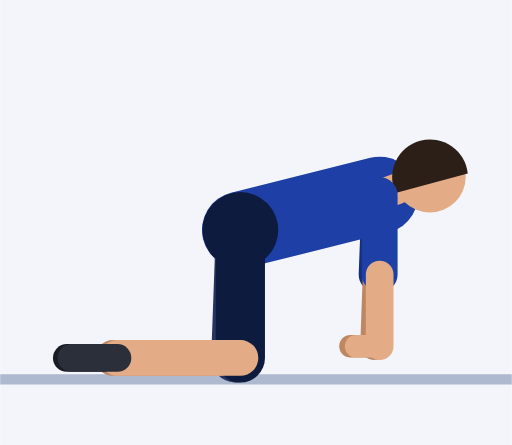
t = 0.00 s
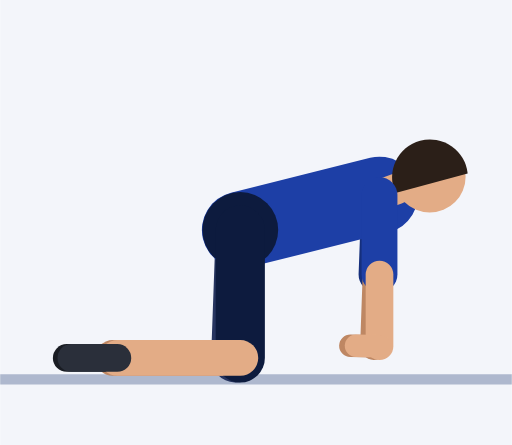
t = 0.30 s
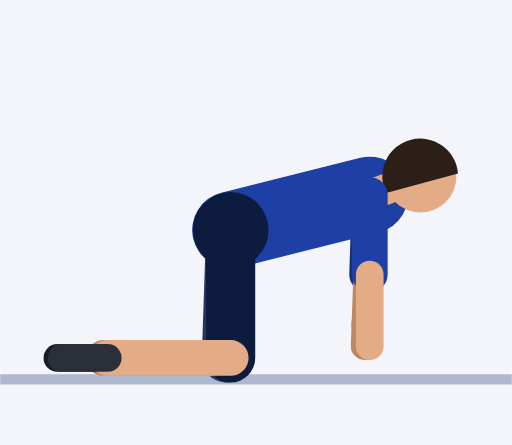
t = 0.61 s
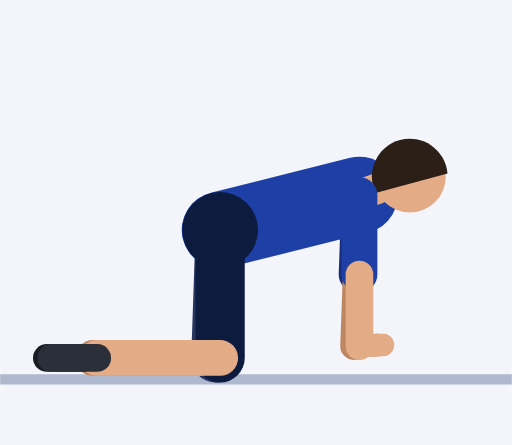
t = 0.91 s
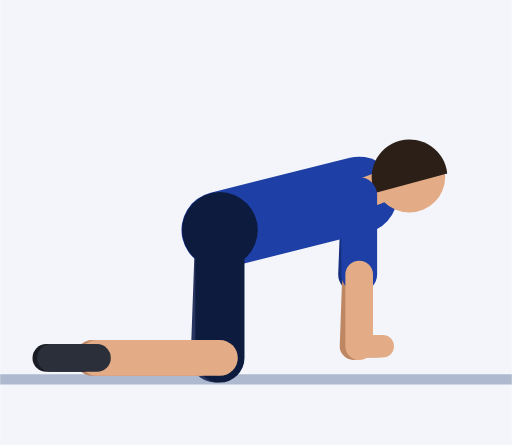
t = 1.21 s
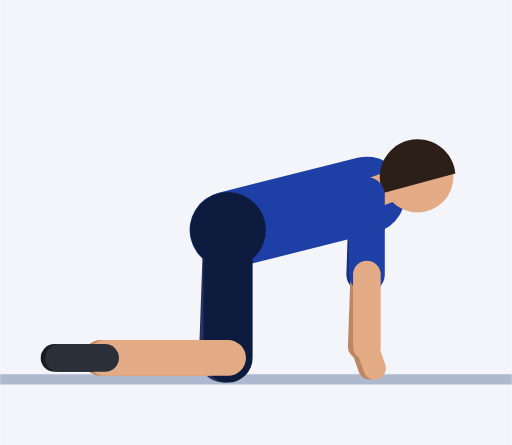
t = 1.52 s

The animated SVG that drew these frames (rendered in a browser with its animation timeline set to each time). Animation: 33 SMIL elements (animate=33); one cycle of 1.82 s, repeats indefinitely.

<svg xmlns="http://www.w3.org/2000/svg" viewBox="-46.9 -72.9 99.9 86.9"><rect x="-46.9" y="-72.9" width="99.9" height="86.9" fill="#F3F5FA"/><line x1="-46.9" y1="1.2" x2="53" y2="1.2" stroke="#AEB8CE" stroke-width="2"/><line x1="27.2" y1="-34.8" x2="26.6" y2="-19.3" stroke="#152F7C" stroke-width="7" stroke-linecap="round"><animate attributeName="x1" dur="1.82s" repeatCount="indefinite" values="27.2;27.2;27.2;27.2;27.2;27;26.7;26.1;25.5;24.8;24.2;23.7;23.3;23.2;23.2;23.2;23.2;23.2;23.3;23.7;24.2;24.8;25.5;26.1;26.7;27"/><animate attributeName="x2" dur="1.82s" repeatCount="indefinite" values="26.6;26.6;26.6;26.6;26.6;26.5;26.1;25.6;25;24.3;23.7;23.1;22.8;22.6;22.6;22.6;22.6;22.6;22.8;23.1;23.7;24.3;25;25.6;26.1;26.5"/></line><line x1="26.6" y1="-19.3" x2="26.1" y2="-5.3" stroke="#BE8763" stroke-width="5.4" stroke-linecap="round"><animate attributeName="x1" dur="1.82s" repeatCount="indefinite" values="26.6;26.6;26.6;26.6;26.6;26.5;26.1;25.6;25;24.3;23.7;23.1;22.8;22.6;22.6;22.6;22.6;22.6;22.8;23.1;23.7;24.3;25;25.6;26.1;26.5"/><animate attributeName="x2" dur="1.82s" repeatCount="indefinite" values="26.1;26.1;26.1;26.1;26.1;26;25.6;25.1;24.5;23.8;23.2;22.6;22.3;22.1;22.1;22.1;22.1;22.1;22.3;22.6;23.2;23.8;24.5;25.1;25.6;26"/></line><line x1="26.1" y1="-5.3" x2="21.5" y2="-5.3" stroke="#BE8763" stroke-width="4.4" stroke-linecap="round"><animate attributeName="x1" dur="1.82s" repeatCount="indefinite" values="26.1;26.1;26.1;26.1;26.1;26;25.6;25.1;24.5;23.8;23.2;22.6;22.3;22.1;22.1;22.1;22.1;22.1;22.3;22.6;23.2;23.8;24.5;25.1;25.6;26"/><animate attributeName="x2" dur="1.82s" repeatCount="indefinite" values="21.5;21.5;21.5;21.5;21.5;21.4;21.4;21.9;23.3;25;26.3;26.9;26.8;26.7;26.7;26.7;26.7;26.7;26.8;26.9;26.3;25;23.3;21.9;21.4;21.4"/><animate attributeName="y2" dur="1.82s" repeatCount="indefinite" values="-5.3;-5.3;-5.3;-5.3;-5.3;-5.8;-7.1;-8.6;-9.7;-9.7;-8.6;-7.1;-5.8;-5.3;-5.3;-5.3;-5.3;-5.3;-4.8;-3.5;-1.9;-0.8;-0.8;-1.9;-3.5;-4.8"/></line><line x1="0" y1="-28" x2="-0.9" y2="-3" stroke="#26345F" stroke-width="9.6" stroke-linecap="round"><animate attributeName="x1" dur="1.82s" repeatCount="indefinite" values="0;0;0;0;0;-0.1;-0.5;-1;-1.7;-2.3;-3;-3.5;-3.9;-4;-4;-4;-4;-4;-3.9;-3.5;-3;-2.3;-1.7;-1;-0.5;-0.1"/><animate attributeName="x2" dur="1.82s" repeatCount="indefinite" values="-0.9;-0.9;-0.9;-0.9;-0.9;-1;-1.4;-1.9;-2.5;-3.2;-3.8;-4.4;-4.7;-4.9;-4.9;-4.9;-4.9;-4.9;-4.7;-4.4;-3.8;-3.2;-2.5;-1.9;-1.4;-1"/></line><line x1="-0.9" y1="-3" x2="-24.9" y2="-3" stroke="#BE8763" stroke-width="7" stroke-linecap="round"><animate attributeName="x1" dur="1.82s" repeatCount="indefinite" values="-0.9;-0.9;-0.9;-0.9;-0.9;-1;-1.4;-1.9;-2.5;-3.2;-3.8;-4.4;-4.7;-4.9;-4.9;-4.9;-4.9;-4.9;-4.7;-4.4;-3.8;-3.2;-2.5;-1.9;-1.4;-1"/><animate attributeName="x2" dur="1.82s" repeatCount="indefinite" values="-24.9;-24.9;-24.9;-24.9;-24.9;-25;-25.4;-25.9;-26.5;-27.2;-27.8;-28.4;-28.7;-28.9;-28.9;-28.9;-28.9;-28.9;-28.7;-28.4;-27.8;-27.2;-26.5;-25.9;-25.4;-25"/></line><line x1="-24.9" y1="-3" x2="-33.9" y2="-3" stroke="#191C23" stroke-width="5.4" stroke-linecap="round"><animate attributeName="x1" dur="1.82s" repeatCount="indefinite" values="-24.9;-24.9;-24.9;-24.9;-24.9;-25;-25.4;-25.9;-26.5;-27.2;-27.8;-28.4;-28.7;-28.9;-28.9;-28.9;-28.9;-28.9;-28.7;-28.4;-27.8;-27.2;-26.5;-25.9;-25.4;-25"/><animate attributeName="x2" dur="1.82s" repeatCount="indefinite" values="-33.9;-33.9;-33.9;-33.9;-33.9;-34;-34.4;-34.9;-35.5;-36.2;-36.8;-37.4;-37.7;-37.9;-37.9;-37.9;-37.9;-37.9;-37.7;-37.4;-36.8;-36.2;-35.5;-34.9;-34.4;-34"/></line><line x1="0" y1="-28" x2="27.2" y2="-34.8" stroke="#1D3FA6" stroke-width="15" stroke-linecap="round"><animate attributeName="x1" dur="1.82s" repeatCount="indefinite" values="0;0;0;0;0;-0.1;-0.5;-1;-1.7;-2.3;-3;-3.5;-3.9;-4;-4;-4;-4;-4;-3.9;-3.5;-3;-2.3;-1.7;-1;-0.5;-0.1"/><animate attributeName="x2" dur="1.82s" repeatCount="indefinite" values="27.2;27.2;27.2;27.2;27.2;27;26.7;26.1;25.5;24.8;24.2;23.7;23.3;23.2;23.2;23.2;23.2;23.2;23.3;23.7;24.2;24.8;25.5;26.1;26.7;27"/></line><circle cx="0" cy="-28" r="7.4" fill="#0D1B3E"><animate attributeName="cx" dur="1.82s" repeatCount="indefinite" values="0;0;0;0;0;-0.1;-0.5;-1;-1.7;-2.3;-3;-3.5;-3.9;-4;-4;-4;-4;-4;-3.9;-3.5;-3;-2.3;-1.7;-1;-0.5;-0.1"/></circle><line x1="27.2" y1="-34.8" x2="30.5" y2="-36" stroke="#E3AC86" stroke-width="6" stroke-linecap="round"><animate attributeName="x1" dur="1.82s" repeatCount="indefinite" values="27.2;27.2;27.2;27.2;27.2;27;26.7;26.1;25.5;24.8;24.2;23.7;23.3;23.2;23.2;23.2;23.2;23.2;23.3;23.7;24.2;24.8;25.5;26.1;26.7;27"/><animate attributeName="x2" dur="1.82s" repeatCount="indefinite" values="30.5;30.5;30.5;30.5;30.5;30.3;30;29.4;28.8;28.1;27.5;27;26.6;26.5;26.5;26.5;26.5;26.5;26.6;27;27.5;28.1;28.8;29.4;30;30.3"/></line><circle cx="37" cy="-38.4" r="7" fill="#E3AC86"><animate attributeName="cx" dur="1.82s" repeatCount="indefinite" values="37;37;37;37;37;36.9;36.5;36;35.4;34.7;34.1;33.5;33.2;33;33;33;33;33;33.2;33.5;34.1;34.7;35.4;36;36.5;36.9"/></circle><path d="M44.4 -39 A7.4 7.4 0 1 0 30.3 -35.2 Z" fill="#2B1F18"><animate attributeName="d" dur="1.82s" repeatCount="indefinite" values="M44.4 -39 A7.4 7.4 0 1 0 30.3 -35.2 Z;M44.4 -39 A7.4 7.4 0 1 0 30.3 -35.2 Z;M44.4 -39 A7.4 7.4 0 1 0 30.3 -35.2 Z;M44.4 -39 A7.4 7.4 0 1 0 30.3 -35.2 Z;M44.4 -39 A7.4 7.4 0 1 0 30.3 -35.2 Z;M44.3 -39 A7.4 7.4 0 1 0 30.2 -35.2 Z;M43.9 -39 A7.4 7.4 0 1 0 29.8 -35.2 Z;M43.4 -39 A7.4 7.4 0 1 0 29.3 -35.2 Z;M42.7 -39 A7.4 7.4 0 1 0 28.7 -35.2 Z;M42.1 -39 A7.4 7.4 0 1 0 28 -35.2 Z;M41.4 -39 A7.4 7.4 0 1 0 27.4 -35.2 Z;M40.9 -39 A7.4 7.4 0 1 0 26.8 -35.2 Z;M40.5 -39 A7.4 7.4 0 1 0 26.5 -35.2 Z;M40.4 -39 A7.4 7.4 0 1 0 26.3 -35.2 Z;M40.4 -39 A7.4 7.4 0 1 0 26.3 -35.2 Z;M40.4 -39 A7.4 7.4 0 1 0 26.3 -35.2 Z;M40.4 -39 A7.4 7.4 0 1 0 26.3 -35.2 Z;M40.4 -39 A7.4 7.4 0 1 0 26.3 -35.2 Z;M40.5 -39 A7.4 7.4 0 1 0 26.5 -35.2 Z;M40.9 -39 A7.4 7.4 0 1 0 26.8 -35.2 Z;M41.4 -39 A7.4 7.4 0 1 0 27.4 -35.2 Z;M42.1 -39 A7.4 7.4 0 1 0 28 -35.2 Z;M42.7 -39 A7.4 7.4 0 1 0 28.7 -35.2 Z;M43.4 -39 A7.4 7.4 0 1 0 29.3 -35.2 Z;M43.9 -39 A7.4 7.4 0 1 0 29.8 -35.2 Z;M44.3 -39 A7.4 7.4 0 1 0 30.2 -35.2 Z"/></path><line x1="0" y1="-28" x2="0" y2="-3" stroke="#0D1B3E" stroke-width="9.6" stroke-linecap="round"><animate attributeName="x1" dur="1.82s" repeatCount="indefinite" values="0;0;0;0;0;-0.1;-0.5;-1;-1.7;-2.3;-3;-3.5;-3.9;-4;-4;-4;-4;-4;-3.9;-3.5;-3;-2.3;-1.7;-1;-0.5;-0.1"/><animate attributeName="x2" dur="1.82s" repeatCount="indefinite" values="0;0;0;0;0;-0.1;-0.5;-1;-1.7;-2.3;-3;-3.5;-3.9;-4;-4;-4;-4;-4;-3.9;-3.5;-3;-2.3;-1.7;-1;-0.5;-0.1"/></line><line x1="0" y1="-3" x2="-24" y2="-3" stroke="#E3AC86" stroke-width="7" stroke-linecap="round"><animate attributeName="x1" dur="1.82s" repeatCount="indefinite" values="0;0;0;0;0;-0.1;-0.5;-1;-1.7;-2.3;-3;-3.5;-3.9;-4;-4;-4;-4;-4;-3.9;-3.5;-3;-2.3;-1.7;-1;-0.5;-0.1"/><animate attributeName="x2" dur="1.82s" repeatCount="indefinite" values="-24;-24;-24;-24;-24;-24.1;-24.5;-25;-25.7;-26.3;-27;-27.5;-27.9;-28;-28;-28;-28;-28;-27.9;-27.5;-27;-26.3;-25.7;-25;-24.5;-24.1"/></line><line x1="-24" y1="-3" x2="-33" y2="-3" stroke="#2A2F3A" stroke-width="5.4" stroke-linecap="round"><animate attributeName="x1" dur="1.82s" repeatCount="indefinite" values="-24;-24;-24;-24;-24;-24.1;-24.5;-25;-25.7;-26.3;-27;-27.5;-27.9;-28;-28;-28;-28;-28;-27.9;-27.5;-27;-26.3;-25.7;-25;-24.5;-24.1"/><animate attributeName="x2" dur="1.82s" repeatCount="indefinite" values="-33;-33;-33;-33;-33;-33.1;-33.5;-34;-34.7;-35.3;-36;-36.5;-36.9;-37;-37;-37;-37;-37;-36.9;-36.5;-36;-35.3;-34.7;-34;-33.5;-33.1"/></line><line x1="27.2" y1="-34.8" x2="27.2" y2="-19.3" stroke="#1D3FA6" stroke-width="7" stroke-linecap="round"><animate attributeName="x1" dur="1.82s" repeatCount="indefinite" values="27.2;27.2;27.2;27.2;27.2;27;26.7;26.1;25.5;24.8;24.2;23.7;23.3;23.2;23.2;23.2;23.2;23.2;23.3;23.7;24.2;24.8;25.5;26.1;26.7;27"/><animate attributeName="x2" dur="1.82s" repeatCount="indefinite" values="27.2;27.2;27.2;27.2;27.2;27;26.7;26.1;25.5;24.8;24.2;23.7;23.3;23.2;23.2;23.2;23.2;23.2;23.3;23.7;24.2;24.8;25.5;26.1;26.7;27"/></line><line x1="27.2" y1="-19.3" x2="27.2" y2="-5.3" stroke="#E3AC86" stroke-width="5.4" stroke-linecap="round"><animate attributeName="x1" dur="1.82s" repeatCount="indefinite" values="27.2;27.2;27.2;27.2;27.2;27;26.7;26.1;25.5;24.8;24.2;23.7;23.3;23.2;23.2;23.2;23.2;23.2;23.3;23.7;24.2;24.8;25.5;26.1;26.7;27"/><animate attributeName="x2" dur="1.82s" repeatCount="indefinite" values="27.2;27.2;27.2;27.2;27.2;27;26.7;26.1;25.5;24.8;24.2;23.7;23.3;23.2;23.2;23.2;23.2;23.2;23.3;23.7;24.2;24.8;25.5;26.1;26.7;27"/></line><line x1="27.2" y1="-5.3" x2="22.6" y2="-5.3" stroke="#E3AC86" stroke-width="4.4" stroke-linecap="round"><animate attributeName="x1" dur="1.82s" repeatCount="indefinite" values="27.2;27.2;27.2;27.2;27.2;27;26.7;26.1;25.5;24.8;24.2;23.7;23.3;23.2;23.2;23.2;23.2;23.2;23.3;23.7;24.2;24.8;25.5;26.1;26.7;27"/><animate attributeName="x2" dur="1.82s" repeatCount="indefinite" values="22.6;22.6;22.6;22.6;22.6;22.5;22.4;23;24.3;26;27.4;27.9;27.9;27.8;27.8;27.8;27.8;27.8;27.9;27.9;27.4;26;24.3;23;22.4;22.5"/><animate attributeName="y2" dur="1.82s" repeatCount="indefinite" values="-5.3;-5.3;-5.3;-5.3;-5.3;-5.8;-7.1;-8.6;-9.7;-9.7;-8.6;-7.1;-5.8;-5.3;-5.3;-5.3;-5.3;-5.3;-4.8;-3.5;-1.9;-0.8;-0.8;-1.9;-3.5;-4.8"/></line></svg>
